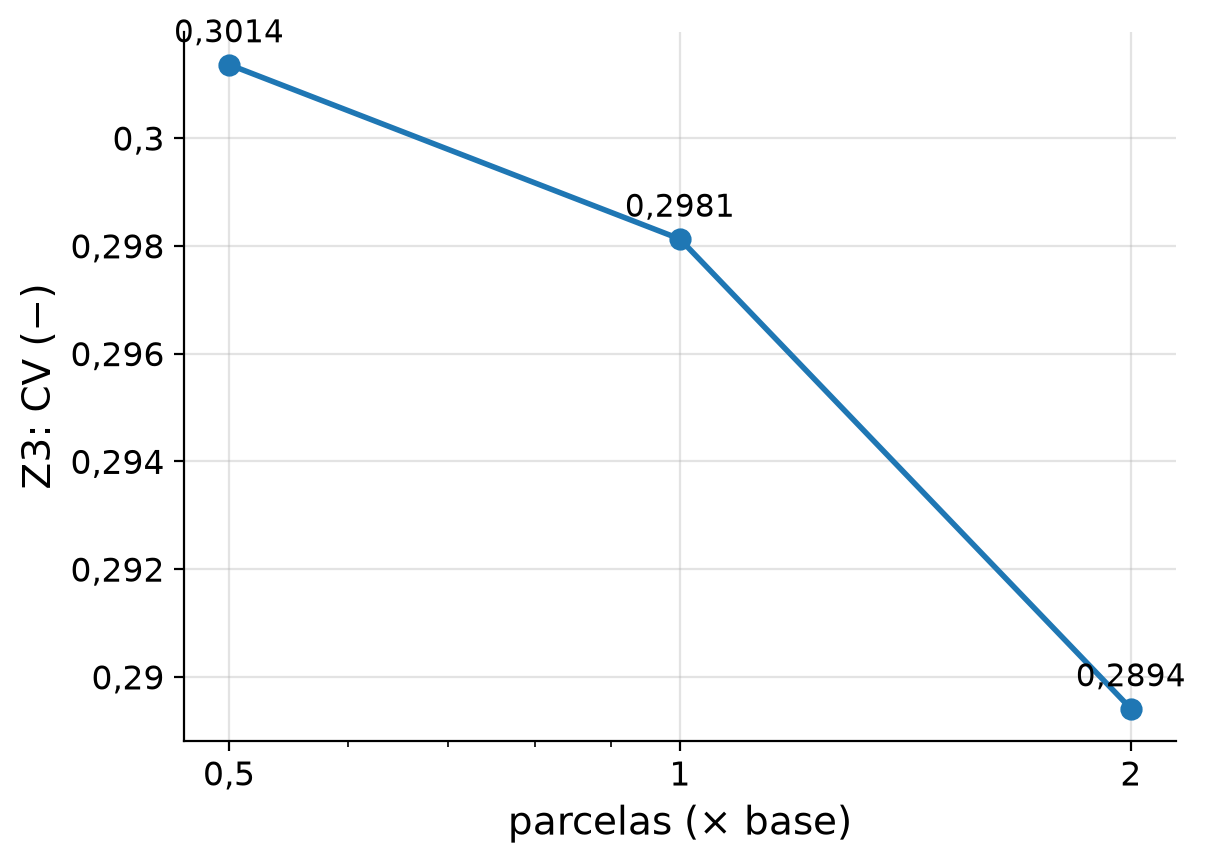

The file beside this chart, header and first rows:
caso, parcelas (× base), CV
R3_06_np050, 0.5, 0.3014
R3_02_caso2, 1.0, 0.2981
R3_07_np200, 2.0, 0.2894
